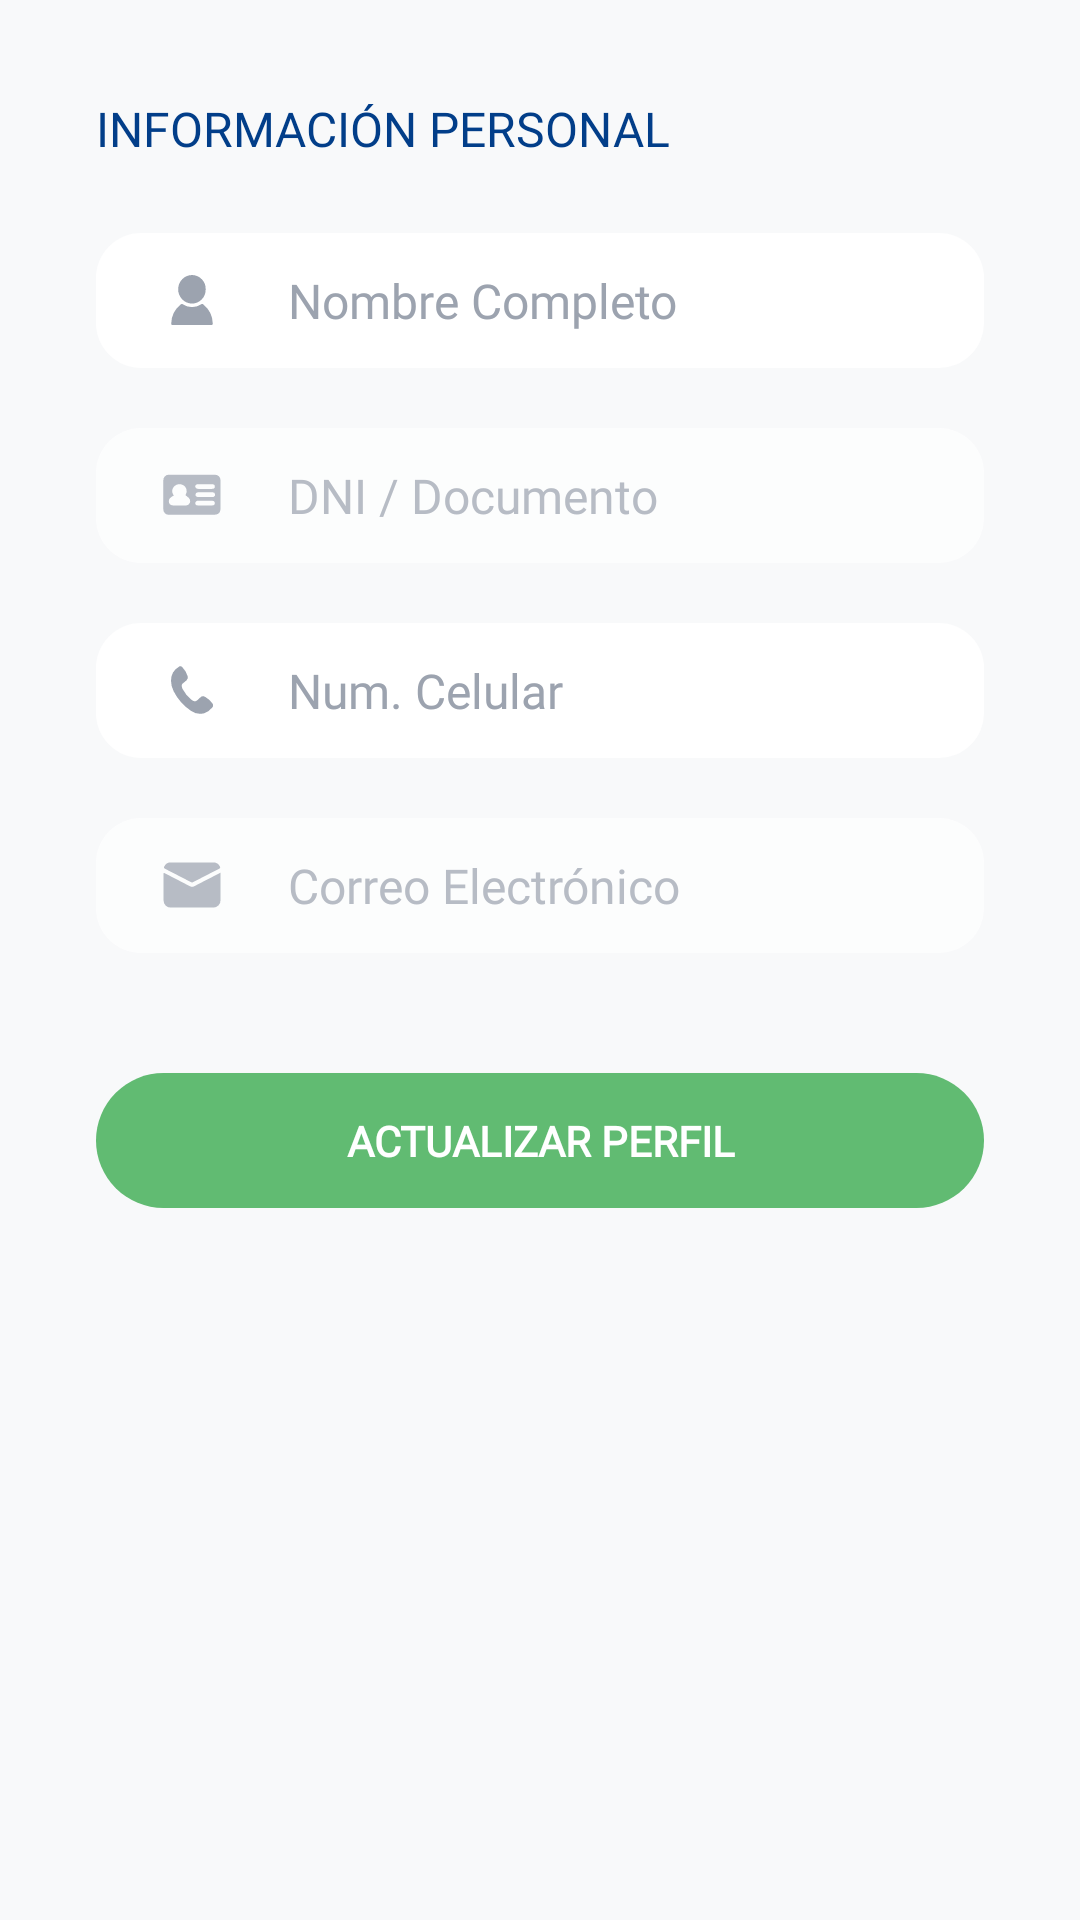

Android layout source for this screen:
<!-- AndroidManifest.xml: application theme Theme.ProyectoVeterinaria -->
<!-- res/layout/fragment_editar_datos.xml -->
<?xml version="1.0" encoding="utf-8"?>
<androidx.core.widget.NestedScrollView
    xmlns:android="http://schemas.android.com/apk/res/android"
    xmlns:app="http://schemas.android.com/apk/res-auto"
    xmlns:tools="http://schemas.android.com/tools"
    android:layout_width="match_parent"
    android:layout_height="match_parent"
    android:background="#F8F9FA">

    <androidx.constraintlayout.widget.ConstraintLayout
        android:layout_width="match_parent"
        android:layout_height="wrap_content"
        android:padding="32dp">

        <TextView
            android:id="@+id/tvTituloSeccion"
            android:layout_width="wrap_content"
            android:layout_height="wrap_content"
            android:fontFamily="@font/montserrat_bold"
            android:text="INFORMACIÓN PERSONAL"
            android:textColor="#023E89"
            android:textSize="16sp"
            app:layout_constraintStart_toStartOf="parent"
            app:layout_constraintTop_toTopOf="parent" />

        <EditText
            android:id="@+id/etNombre"
            android:layout_width="0dp"
            android:layout_height="45dp"
            android:layout_marginTop="24dp"
            android:background="@drawable/bg_input_rounded"
            android:drawableStart="@drawable/ic_person"
            android:drawablePadding="20dp"
            android:drawableTint="#9CA3AF"
            android:fontFamily="@font/montserrat"
            android:hint="Nombre Completo"
            android:inputType="textPersonName"
            android:paddingStart="20dp"
            android:paddingEnd="20dp"
            android:textColor="#1F2937"
            android:textColorHint="#9CA3AF"
            android:textSize="16sp"
            app:layout_constraintEnd_toEndOf="parent"
            app:layout_constraintStart_toStartOf="parent"
            app:layout_constraintTop_toBottomOf="@id/tvTituloSeccion" />

        <EditText
            android:id="@+id/etDni"
            android:layout_width="0dp"
            android:layout_height="45dp"
            android:layout_marginTop="20dp"
            android:background="@drawable/bg_input_rounded"
            android:drawableStart="@drawable/ic_badge"
            android:drawablePadding="20dp"
            android:drawableTint="#9CA3AF"
            android:enabled="false"
            android:fontFamily="@font/montserrat"
            android:hint="DNI / Documento"
            android:paddingStart="20dp"
            android:paddingEnd="20dp"
            android:textColor="#6B7280"
            android:textColorHint="#9CA3AF"
            android:textSize="16sp"
            android:alpha="0.7"
            app:layout_constraintEnd_toEndOf="parent"
            app:layout_constraintStart_toStartOf="parent"
            app:layout_constraintTop_toBottomOf="@id/etNombre" />

        <EditText
            android:id="@+id/etCelular"
            android:layout_width="0dp"
            android:layout_height="45dp"
            android:layout_marginTop="20dp"
            android:background="@drawable/bg_input_rounded"
            android:drawableStart="@drawable/ic_phone"
            android:drawablePadding="20dp"
            android:drawableTint="#9CA3AF"
            android:fontFamily="@font/montserrat"
            android:hint="Num. Celular"
            android:inputType="phone"
            android:paddingStart="20dp"
            android:paddingEnd="20dp"
            android:textColor="#1F2937"
            android:textColorHint="#9CA3AF"
            android:textSize="16sp"
            app:layout_constraintEnd_toEndOf="parent"
            app:layout_constraintStart_toStartOf="parent"
            app:layout_constraintTop_toBottomOf="@id/etDni" />

        <EditText
            android:id="@+id/etCorreo"
            android:layout_width="0dp"
            android:layout_height="45dp"
            android:layout_marginTop="20dp"
            android:background="@drawable/bg_input_rounded"
            android:drawableStart="@drawable/ic_email"
            android:drawablePadding="20dp"
            android:drawableTint="#9CA3AF"
            android:enabled="false"
            android:fontFamily="@font/montserrat"
            android:hint="Correo Electrónico"
            android:paddingStart="20dp"
            android:paddingEnd="20dp"
            android:textColor="#6B7280"
            android:textColorHint="#9CA3AF"
            android:textSize="16sp"
            android:alpha="0.7"
            app:layout_constraintEnd_toEndOf="parent"
            app:layout_constraintStart_toStartOf="parent"
            app:layout_constraintTop_toBottomOf="@id/etCelular" />

        <LinearLayout
            android:id="@+id/layoutCamposVeterinario"
            android:layout_width="match_parent"
            android:layout_height="wrap_content"
            android:orientation="vertical"
            android:visibility="gone"
            android:layout_marginTop="32dp"
            app:layout_constraintTop_toBottomOf="@id/etCorreo">

            <TextView
                android:layout_width="wrap_content"
                android:layout_height="wrap_content"
                android:fontFamily="@font/montserrat_bold"
                android:text="DETALLES PROFESIONALES"
                android:textColor="#023E89"
                android:textSize="16sp"
                android:layout_marginBottom="16dp"/>

            <com.google.android.material.textfield.TextInputLayout
                android:id="@+id/tilEspecialidad"
                style="@style/Widget.MaterialComponents.TextInputLayout.OutlinedBox.ExposedDropdownMenu"
                android:layout_width="match_parent"
                android:layout_height="wrap_content"
                android:layout_marginBottom="20dp"
                android:hint="Especialidad"
                app:startIconDrawable="@drawable/ic_medical_services"
                app:startIconTint="#9CA3AF">

                <AutoCompleteTextView
                    android:id="@+id/actvEspecialidad"
                    android:layout_width="match_parent"
                    android:layout_height="wrap_content"
                    android:inputType="none"
                    android:fontFamily="@font/montserrat"
                    android:padding="16dp" />
            </com.google.android.material.textfield.TextInputLayout>

            <com.google.android.material.textfield.TextInputLayout
                android:id="@+id/tilSede"
                style="@style/Widget.MaterialComponents.TextInputLayout.OutlinedBox.ExposedDropdownMenu"
                android:layout_width="match_parent"
                android:layout_height="wrap_content"
                android:layout_marginBottom="20dp"
                android:hint="Sede de trabajo"
                app:startIconDrawable="@drawable/ic_medical_services"
                app:startIconTint="#9CA3AF">

                <AutoCompleteTextView
                    android:id="@+id/actvSede"
                    android:layout_width="match_parent"
                    android:layout_height="wrap_content"
                    android:inputType="none"
                    android:fontFamily="@font/montserrat"
                    android:padding="16dp" />
            </com.google.android.material.textfield.TextInputLayout>

            <EditText
                android:id="@+id/etColegiatura"
                android:layout_width="match_parent"
                android:layout_height="45dp"
                android:textSize="16sp"
                android:background="@drawable/bg_input_rounded"
                android:drawableStart="@drawable/ic_badge"
                android:drawablePadding="20dp"
                android:drawableTint="#9CA3AF"
                android:fontFamily="@font/montserrat"
                android:hint="Num. Colegiatura"
                android:paddingStart="20dp"
                android:layout_marginBottom="20dp"/>

        </LinearLayout>

        <Button
            android:id="@+id/btnGuardarCambios"
            android:layout_width="0dp"
            android:layout_height="45dp"
            android:layout_marginTop="40dp"
            android:background="@drawable/bg_button_rounded"
            android:fontFamily="@font/montserrat_bold"
            android:text="ACTUALIZAR PERFIL"
            android:textColor="@android:color/white"
            android:textSize="14sp"
            android:textStyle="bold"
            app:backgroundTint="@null"
            app:layout_constraintEnd_toEndOf="parent"
            app:layout_constraintStart_toStartOf="parent"
            app:layout_constraintTop_toBottomOf="@id/layoutCamposVeterinario" />

    </androidx.constraintlayout.widget.ConstraintLayout>
</androidx.core.widget.NestedScrollView>
<!-- resources referenced by this layout -->
<resources>
  <!-- drawable bg_button_rounded (drawable) -->
  <?xml version="1.0" encoding="utf-8"?>
  <shape xmlns:android="http://schemas.android.com/apk/res/android">
      <solid android:color="#61bb72" /> <corners android:radius="25dp" />
  </shape>
  <!-- drawable bg_input_rounded (drawable) -->
  <?xml version="1.0" encoding="utf-8"?>
  <shape xmlns:android="http://schemas.android.com/apk/res/android">
      <solid android:color="#FFFFFF" /> <corners android:radius="15dp" />
  </shape>
  <!-- drawable ic_email (drawable) -->
  <vector xmlns:android="http://schemas.android.com/apk/res/android"
      android:width="24dp"
      android:height="24dp"
      android:viewportWidth="24"
      android:viewportHeight="24">
    <path
        android:fillColor="#FF000000"
        android:pathData="M21.52,7.89c0,0.2 0,0.33 0,0.45 0,2.88 0,5.76 0,8.64A2.44,2.44 0,0 1,19 19.53H5a2.37,2.37 0,0 1,-2.49 -2.44c0,-2.9 0,-5.81 0,-8.71 0,-0.53 0.19,-0.41 0.5,-0.25 2.71,1.39 5.43,2.76 8.12,4.19a1.7,1.7 0,0 0,1.8 0c2.63,-1.4 5.3,-2.75 8,-4.11C21,8.12 21.23,8 21.52,7.89Z"/>
    <path
        android:fillColor="#FF000000"
        android:pathData="M12,4.47c2.36,0 4.71,0 7.07,0A2.4,2.4 0,0 1,21.23 5.7c0.26,0.41 0.25,0.68 -0.25,0.93 -1.75,0.87 -3.48,1.78 -5.22,2.67 -1.12,0.58 -2.25,1.14 -3.36,1.73a0.74,0.74 0,0 1,-0.76 0Q7.31,8.8 3,6.59c-0.4,-0.21 -0.43,-0.42 -0.24,-0.78A2.41,2.41 0,0 1,5 4.47Z"/>
  </vector>
  <!-- drawable ic_medical_services (drawable) -->
  <vector xmlns:android="http://schemas.android.com/apk/res/android"
      android:width="24dp"
      android:height="24dp"
      android:viewportWidth="24"
      android:viewportHeight="24">
    <path
        android:fillColor="#FF000000"
        android:pathData="M2.14,9.89H21.86v8.9a0.87,0.87 0,0 1,-0.93 0.93q-9,0 -17.9,0a0.8,0.8 0,0 1,-0.89 -0.89V9.89ZM8.5,14.81a3.5,3.5 0,1 0,3.43 -3.51A3.48,3.48 0,0 0,8.5 14.81Z"/>
    <path
        android:fillColor="#FF000000"
        android:pathData="M21.94,9.16H2.08a0.5,0.5 0,0 1,0 -0.12v-1A1,1 0,0 1,3 7a3.87,3.87 0,0 1,0.48 0H8.27V5A0.67,0.67 0,0 1,9 4.28q3.14,0 6.25,0A0.67,0.67 0,0 1,16 5V7h0.23c1.45,0 2.89,0 4.33,0a2.13,2.13 0,0 1,0.79 0.15,1 1,0 0,1 0.64,1C22,8.42 21.94,8.78 21.94,9.16ZM9.64,5.63V7h4.95V5.63Z"/>
    <path
        android:fillColor="#FF000000"
        android:pathData="M9.71,15.58V14.06h1.53V12.52h1.5v1.53h1.54v1.51H12.75V17.1h-1.5V15.58Z"/>
  </vector>
  <!-- drawable ic_person (drawable) -->
  <vector xmlns:android="http://schemas.android.com/apk/res/android"
      android:width="24dp"
      android:height="24dp"
      android:viewportWidth="24"
      android:viewportHeight="24">
    <path
        android:fillColor="#FF000000"
        android:pathData="M12,20.33H5.61c-0.41,0 -0.56,-0.09 -0.53,-0.53a8.39,8.39 0,0 1,3.07 -6.26A0.66,0.66 0,0 1,9 13.48a5.52,5.52 0,0 0,6 0,0.58 0.58,0 0,1 0.78,0 8.43,8.43 0,0 1,3.14 6.35c0,0.42 -0.15,0.48 -0.51,0.48Z"/>
    <path
        android:fillColor="#FF000000"
        android:pathData="M16.56,8.47a4.63,4.63 0,0 1,-4.62 4.73A4.71,4.71 0,0 1,7.4 8.36a4.68,4.68 0,0 1,4.68 -4.69A4.62,4.62 0,0 1,16.56 8.47Z"/>
  </vector>
  <!-- drawable ic_phone (drawable) -->
  <vector xmlns:android="http://schemas.android.com/apk/res/android"
      android:width="24dp"
      android:height="24dp"
      android:viewportWidth="24"
      android:viewportHeight="24">
    <path
        android:fillColor="#FF000000"
        android:pathData="M5,8.89a5.37,5.37 0,0 1,2.6 -4.62,0.87 0.87,0 0,1 1.18,0.15 6.91,6.91 0,0 1,1.78 3,1.33 1.33,0 0,1 -0.37,1.33 7.52,7.52 0,0 1,-1 0.84,1.31 1.31,0 0,0 -0.51,1.55 2.3,2.3 0,0 0,0.18 0.5,10.69 10.69,0 0,0 2.91,3.56c1,0.79 1.5,0.74 2.38,-0.14l0.47,-0.44a1.44,1.44 0,0 1,1.89 -0.25,7.19 7.19,0 0,1 2.22,2A1.07,1.07 0,0 1,18.6 18a5.65,5.65 0,0 1,-2.54 1.76,5.36 5.36,0 0,1 -4.42,-0.82 17.34,17.34 0,0 1,-5.78 -6.56A7.74,7.74 0,0 1,5 8.89Z"/>
  </vector>
  <style name="Theme.ProyectoVeterinaria" parent="Base.Theme.ProyectoVeterinaria" />
  <style name="Base.Theme.ProyectoVeterinaria" parent="Theme.Material3.DayNight.NoActionBar">
          
          
      </style>
</resources>
